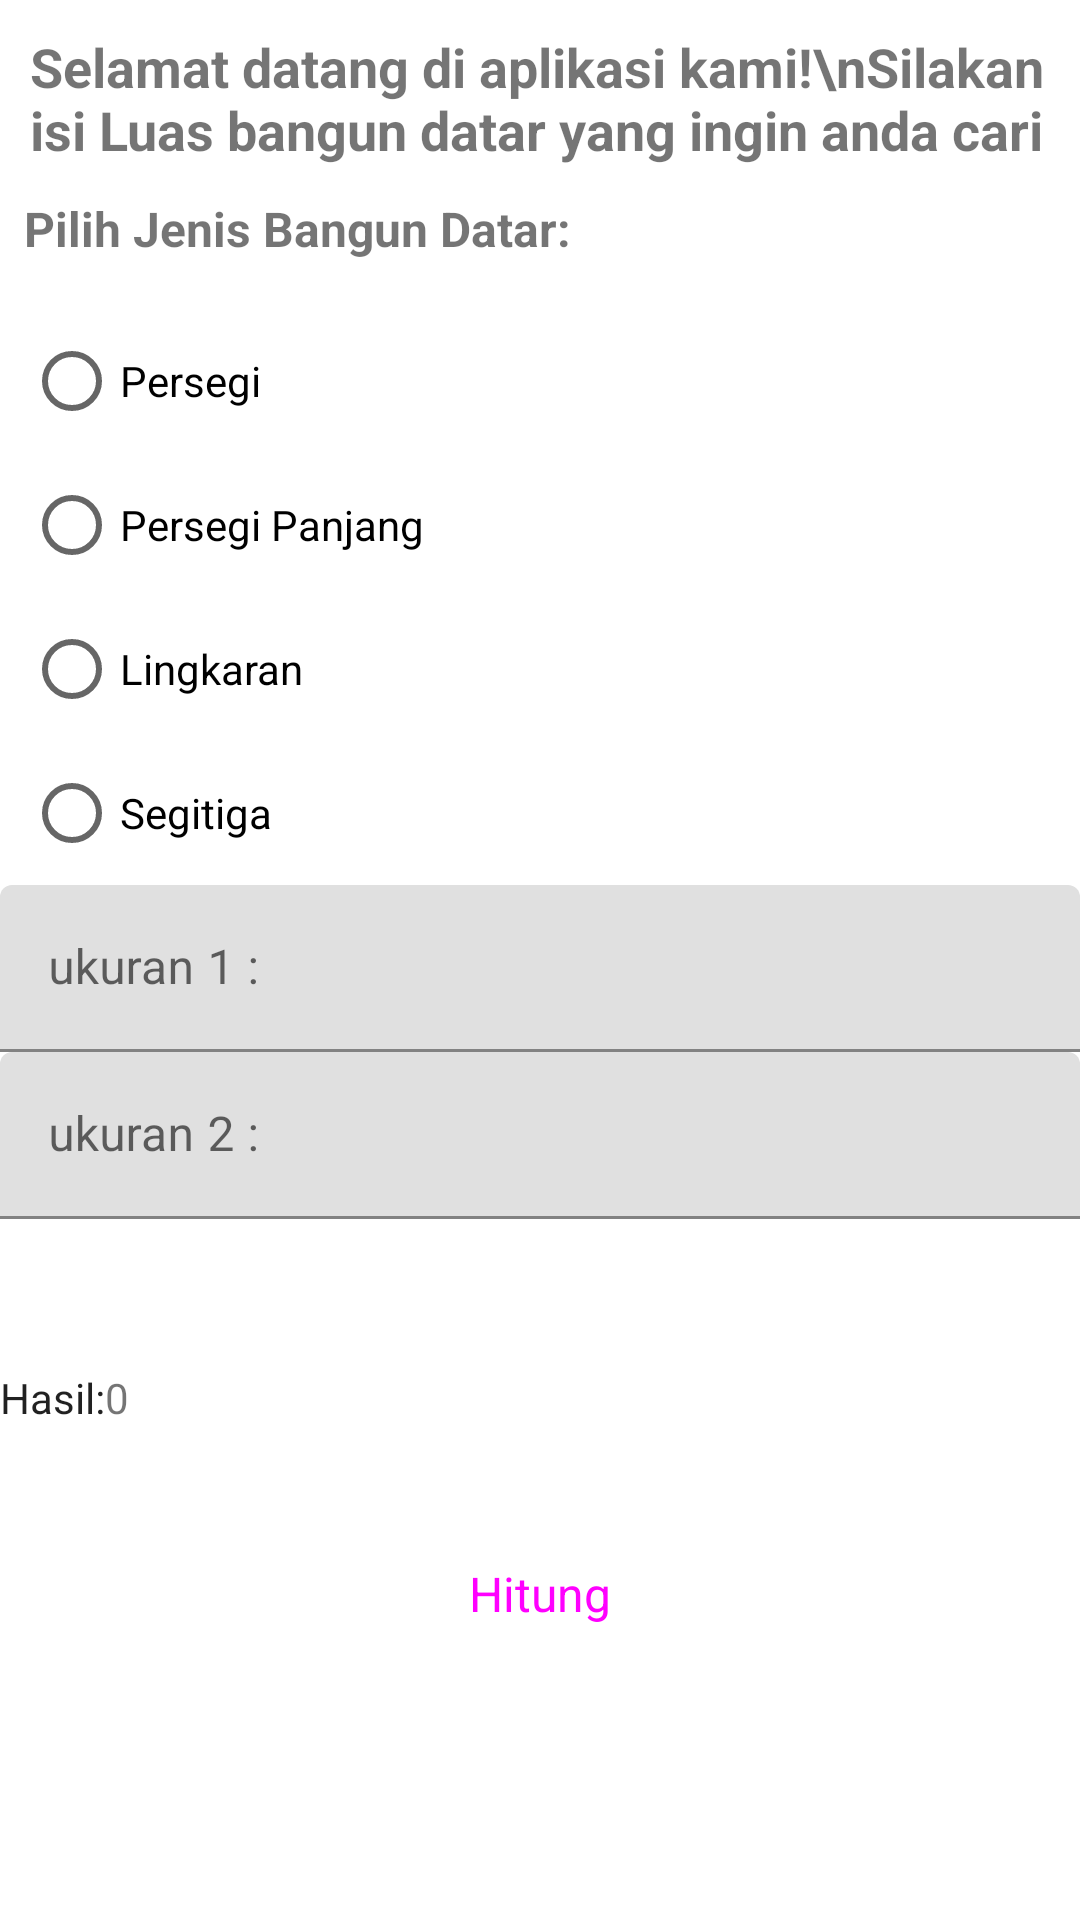

Here is an Android app screen rendered from its layout file. Give the layout XML and the strings, colors and styles it references.
<!-- AndroidManifest.xml: application theme Theme.HitungLuasBangunDatar -->
<!-- res/layout/activity_main.xml -->
<?xml version="1.0" encoding="utf-8"?>
<ScrollView
    xmlns:android="http://schemas.android.com/apk/res/android"
    xmlns:app="http://schemas.android.com/apk/res-auto"
    xmlns:tools="http://schemas.android.com/tools"
    android:layout_width="match_parent"
    android:layout_height="match_parent">



<androidx.constraintlayout.widget.ConstraintLayout
    android:layout_width="match_parent"
    android:layout_height="match_parent"
    tools:context=".MainActivity">

    <TextView
        android:id="@+id/pembuka"
        android:layout_width="wrap_content"
        android:layout_height="wrap_content"
        android:text="Selamat datang di aplikasi kami!\nSilakan isi Luas bangun datar yang ingin anda cari "
        android:textSize="18sp"
        android:textStyle="bold"
        android:padding="10dp"
        app:layout_constraintTop_toTopOf="parent"
        app:layout_constraintStart_toStartOf="parent"/>

    <TextView
        android:id="@+id/jenisBangunDatar"
        android:layout_width="wrap_content"
        android:layout_height="wrap_content"
        android:layout_marginStart="8dp"
        android:text="Pilih Jenis Bangun Datar:"
        android:textSize="16dp"
        android:textStyle="bold"
        app:layout_constraintStart_toStartOf="parent"
        app:layout_constraintTop_toBottomOf="@id/pembuka" />

    <RadioGroup
        android:id="@+id/jenis_bangun_datar_radio_group"
        android:layout_width="0dp"
        android:layout_height="wrap_content"
        android:layout_marginTop="16dp"
        android:orientation="vertical"
        app:layout_constraintEnd_toEndOf="parent"
        app:layout_constraintHorizontal_bias="1.0"
        app:layout_constraintStart_toStartOf="@+id/jenisBangunDatar"
        app:layout_constraintTop_toBottomOf="@id/jenisBangunDatar">

        <RadioButton
            android:id="@+id/persegi_radio_button"
            android:layout_width="wrap_content"
            android:layout_height="wrap_content"
            android:text="@string/persegi" />

        <RadioButton
            android:id="@+id/persegi_panjang_radio_button"
            android:layout_width="wrap_content"
            android:layout_height="wrap_content"
            android:text="@string/persegi_panjang" />

        <RadioButton
            android:id="@+id/lingkaran_radio_button"
            android:layout_width="wrap_content"
            android:layout_height="wrap_content"
            android:text="@string/lingkaran" />

        <RadioButton
            android:id="@+id/segitiga_radio_button"
            android:layout_width="wrap_content"
            android:layout_height="wrap_content"
            android:text="@string/segitiga" />
    </RadioGroup>


    <com.google.android.material.textfield.TextInputLayout
        android:id="@+id/ukuran1_hint"
        android:layout_width="match_parent"
        style="?attr/textInputFilledStyle"
        android:layout_height="wrap_content"
        app:layout_constraintStart_toStartOf="parent"
        app:layout_constraintTop_toBottomOf="@+id/jenis_bangun_datar_radio_group">

        <com.google.android.material.textfield.TextInputEditText
            android:id="@+id/ukuran1_inp"
            android:layout_width="match_parent"
            android:layout_height="wrap_content"
            android:hint="@string/ukuran_1" />


    </com.google.android.material.textfield.TextInputLayout>


    <com.google.android.material.textfield.TextInputLayout
        android:id="@+id/ukuran2_hint"
        style="?attr/textInputFilledStyle"
        android:layout_width="match_parent"
        android:layout_height="wrap_content"
        app:layout_constraintStart_toStartOf="parent"
        app:layout_constraintTop_toBottomOf="@+id/ukuran1_hint">

        <com.google.android.material.textfield.TextInputEditText
            android:id="@+id/ukuran2_inp"
            android:layout_width="match_parent"
            android:layout_height="wrap_content"
            android:hint="@string/ukuran_2" />


    </com.google.android.material.textfield.TextInputLayout>


    <TextView
        android:id="@+id/hasil_text_view"
        android:layout_width="wrap_content"
        android:layout_height="wrap_content"
        android:layout_marginTop="50dp"
        android:text="Hasil:"
        android:textAppearance="@style/TextAppearance.AppCompat.Body1"
        app:layout_constraintStart_toStartOf="@+id/ukuran1_hint"
        app:layout_constraintTop_toBottomOf="@+id/ukuran2_hint" />

    <TextView
        android:id="@+id/luas_text_view"
        android:layout_width="wrap_content"
        android:layout_height="wrap_content"
        android:text="0"
        app:layout_constraintStart_toEndOf="@+id/hasil_text_view"
        app:layout_constraintTop_toTopOf="@+id/hasil_text_view" />

    <Button
        style="@style/Widget.Material3.Button.ElevatedButton"
        android:id="@+id/hitung_button"
        android:layout_width="wrap_content"
        android:layout_height="wrap_content"
        android:layout_marginTop="32dp"
        android:text="Hitung"
        android:textSize="16dp"
        app:layout_constraintEnd_toEndOf="parent"
        app:layout_constraintStart_toStartOf="parent"
        app:layout_constraintTop_toBottomOf="@+id/hasil_text_view" />

</androidx.constraintlayout.widget.ConstraintLayout>
</ScrollView>
<!-- resources referenced by this layout -->
<resources>
  <string name="lingkaran">Lingkaran</string>
  <string name="persegi">Persegi</string>
  <string name="persegi_panjang">Persegi Panjang</string>
  <string name="segitiga">Segitiga</string>
  <string name="ukuran_1">ukuran 1 :</string>
  <string name="ukuran_2">ukuran 2 :</string>
  <style name="Theme.HitungLuasBangunDatar" parent="Theme.MaterialComponents.DayNight.DarkActionBar">
          
          <item name="colorPrimary">@color/purple_500</item>
          <item name="colorPrimaryVariant">@color/purple_700</item>
          <item name="colorOnPrimary">@color/white</item>
          
          <item name="colorSecondary">@color/teal_200</item>
          <item name="colorSecondaryVariant">@color/teal_700</item>
          <item name="colorOnSecondary">@color/black</item>
          
          <item name="android:statusBarColor">?attr/colorPrimaryVariant</item>
          
      </style>
  <color name="purple_500">#FF6200EE</color>
  <color name="purple_700">#FF3700B3</color>
  <color name="white">#FFFFFFFF</color>
  <color name="teal_200">#FF03DAC5</color>
  <color name="teal_700">#FF018786</color>
  <color name="black">#FF000000</color>
</resources>
